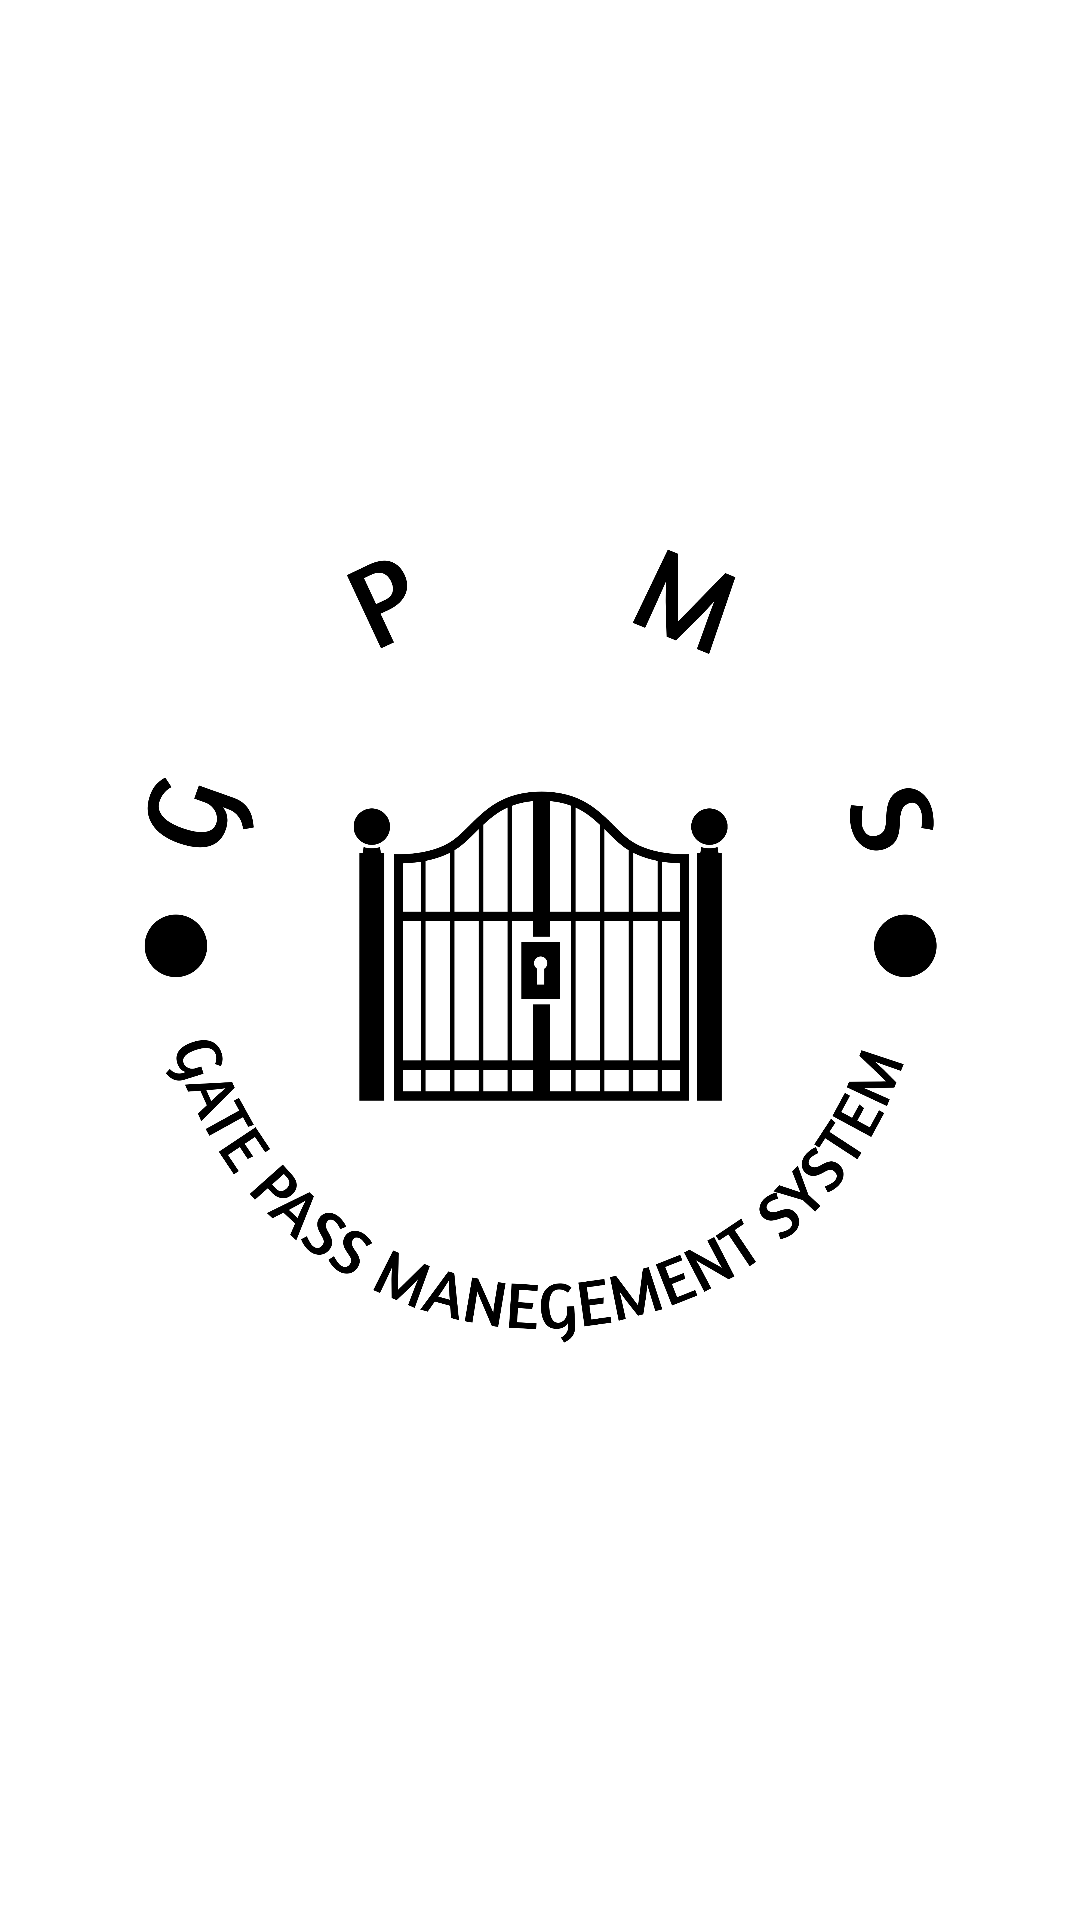

Reconstruct the res/layout file that produces this screen, plus the resources it refers to.
<!-- AndroidManifest.xml: application theme Theme.Slpash_Screen -->
<!-- res/layout/activity_splah_screen.xml -->
<?xml version="1.0" encoding="utf-8"?>
<androidx.constraintlayout.widget.ConstraintLayout xmlns:android="http://schemas.android.com/apk/res/android"
    xmlns:app="http://schemas.android.com/apk/res-auto"
    xmlns:tools="http://schemas.android.com/tools"
    android:layout_width="match_parent"
    android:layout_height="match_parent"
    tools:context=".SplahScreen">


    <ImageView
        android:id="@+id/imageView"
        android:layout_width="378dp"
        android:layout_height="399dp"
        android:layout_marginTop="116dp"
        android:src="@drawable/img"
        app:layout_constraintEnd_toEndOf="parent"
        app:layout_constraintHorizontal_bias="0.515"
        app:layout_constraintStart_toStartOf="parent"
        app:layout_constraintTop_toTopOf="parent" />



</androidx.constraintlayout.widget.ConstraintLayout>
<!-- resources referenced by this layout -->
<resources>
  <!-- drawable img: jpg bitmap (drawable, 675079 bytes) -->
  <style name="Theme.Slpash_Screen" parent="Theme.MaterialComponents.DayNight.DarkActionBar">
          
          <item name="colorPrimary">@color/purple_500</item>
          <item name="colorPrimaryVariant">@color/purple_700</item>
          <item name="colorOnPrimary">@color/white</item>
          
          <item name="colorSecondary">@color/teal_200</item>
          <item name="colorSecondaryVariant">@color/teal_700</item>
          <item name="colorOnSecondary">@color/black</item>
          
          <item name="android:statusBarColor">?attr/colorPrimaryVariant</item>
          
      </style>
  <!-- not gathered from this repository: default colours our renderer supplied (Android Studio template values) -->
  <color name="purple_500">#FF6200EE</color>
  <color name="purple_700">#FF3700B3</color>
  <color name="teal_200">#FF03DAC5</color>
  <color name="teal_700">#FF018786</color>
  <color name="black">#FF000000</color>
  <color name="white">#FFFFFFFF</color>
</resources>
